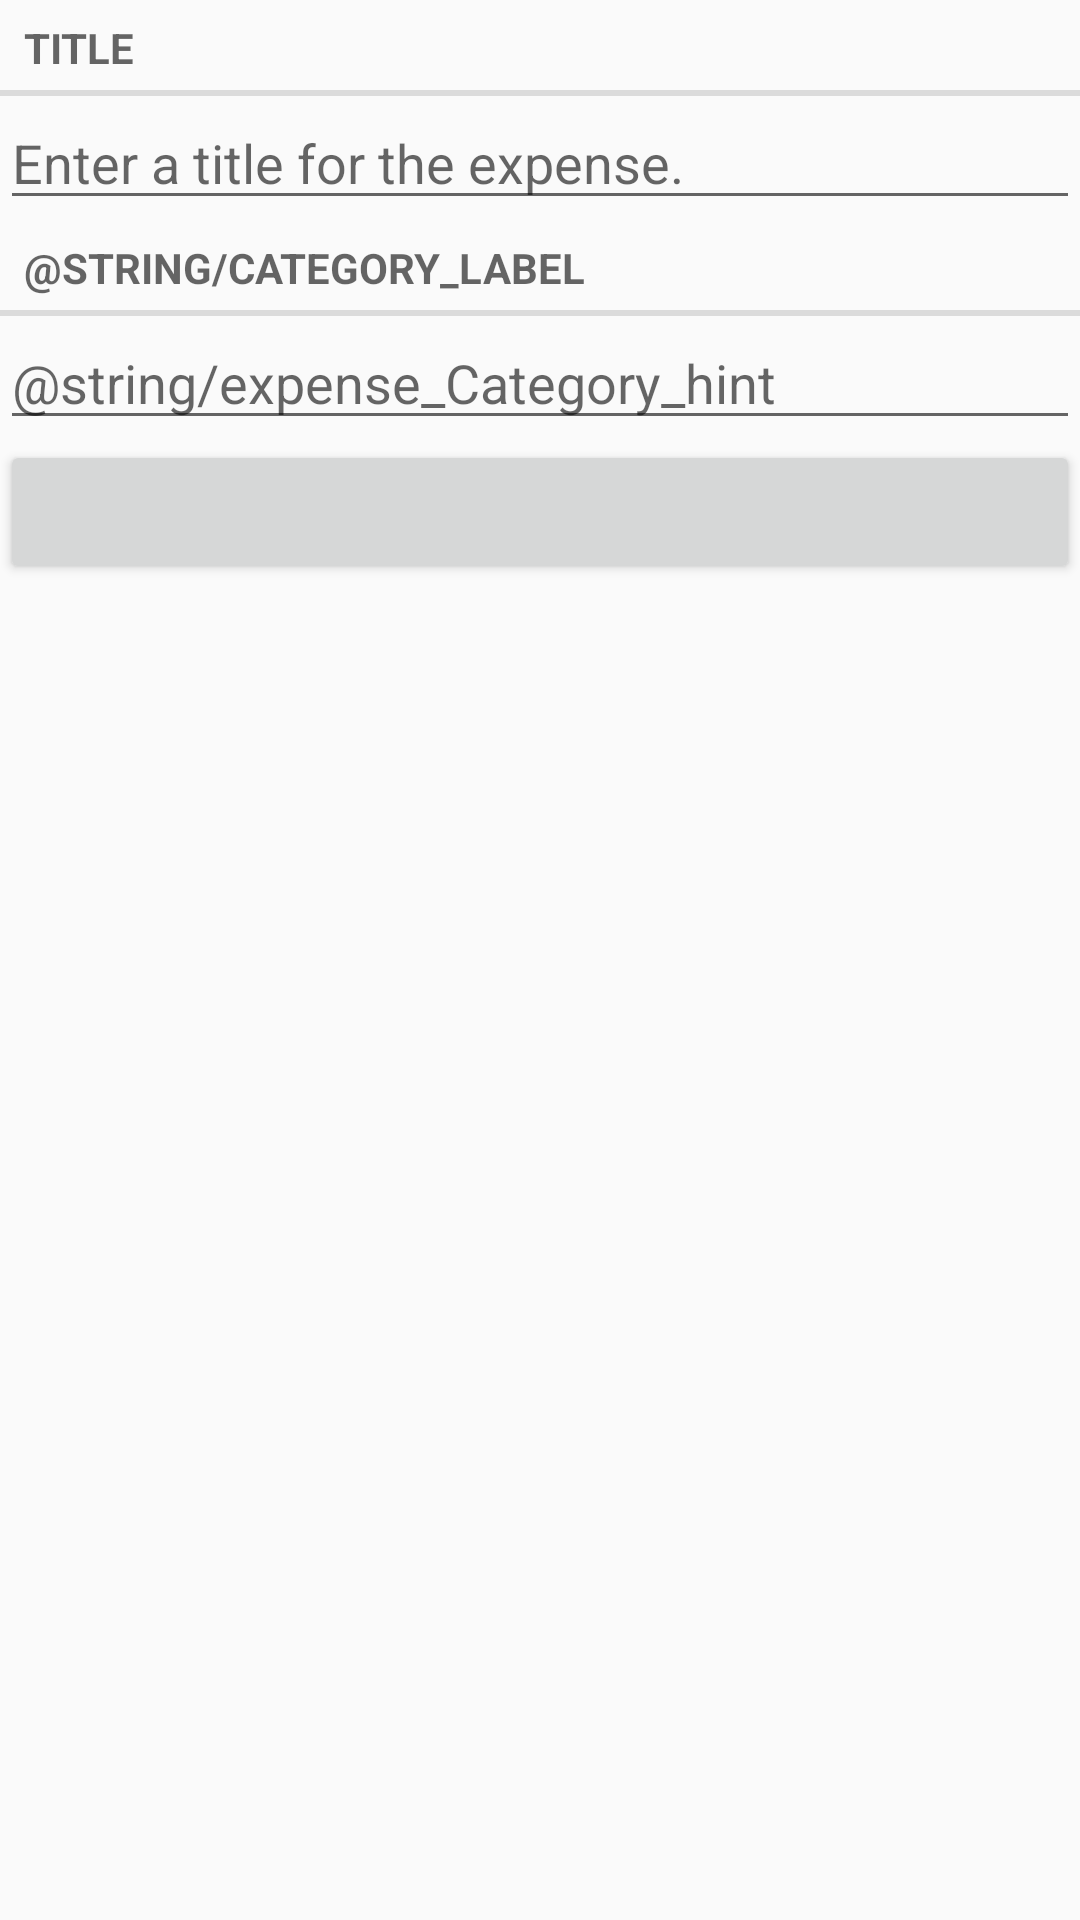

The Android layout XML behind this screen, and the referenced resources:
<!-- AndroidManifest.xml: application theme Theme.BudgetApp -->
<!-- res/layout/fragment_expense.xml -->
<?xml version="1.0" encoding="utf-8"?>
<LinearLayout xmlns:android="http://schemas.android.com/apk/res/android"
    xmlns:tools="http://schemas.android.com/tools"
    android:orientation="vertical"
    android:layout_width="match_parent"
    android:layout_height="match_parent"
    android:layout_margin="16dp">
    <TextView
        style="?android:listSeparatorTextViewStyle"
        android:layout_width="match_parent"
        android:layout_height="wrap_content"
        android:text="@string/expense_title_label"/>
    <EditText
        android:id="@+id/expense_title"
        android:layout_width="match_parent"
        android:layout_height="wrap_content"
        android:hint="@string/expense_title_hint"
        android:autofillHints=""
        android:inputType= "" />
    <TextView
        style="?android:listSeparatorTextViewStyle"
        android:layout_width="match_parent"
        android:layout_height="wrap_content"
        android:text="@string/category_label"/>
    <EditText
        android:id="@+id/expense_category"
        android:layout_width="match_parent"
        android:layout_height="wrap_content"
        android:hint="@string/expense_Category_hint"
        android:autofillHints=""
        android:inputType= "" />
    <Button
        android:id="@+id/expense_date"
        android:layout_width="match_parent"
        android:layout_height="wrap_content"
        tools:text="Wed Nov 14 11:56 EST 2018"/>
</LinearLayout>
<!-- resources referenced by this layout -->
<resources>
  <string name="expense_title_hint">Enter a title for the expense.</string>
  <string name="expense_title_label">Title</string>
  <style name="Theme.BudgetApp" parent="Theme.AppCompat.Light.DarkActionBar">
          
          <item name="colorPrimary">@color/purple_500</item>
          <item name="colorPrimaryDark">@color/purple_700</item>
          <item name="colorAccent">@color/teal_200</item>
          
      </style>
  <!-- not gathered from this repository: default colours our renderer supplied (Android Studio template values) -->
  <color name="purple_500">#FF6200EE</color>
  <color name="purple_700">#FF3700B3</color>
  <color name="teal_200">#FF03DAC5</color>
</resources>
